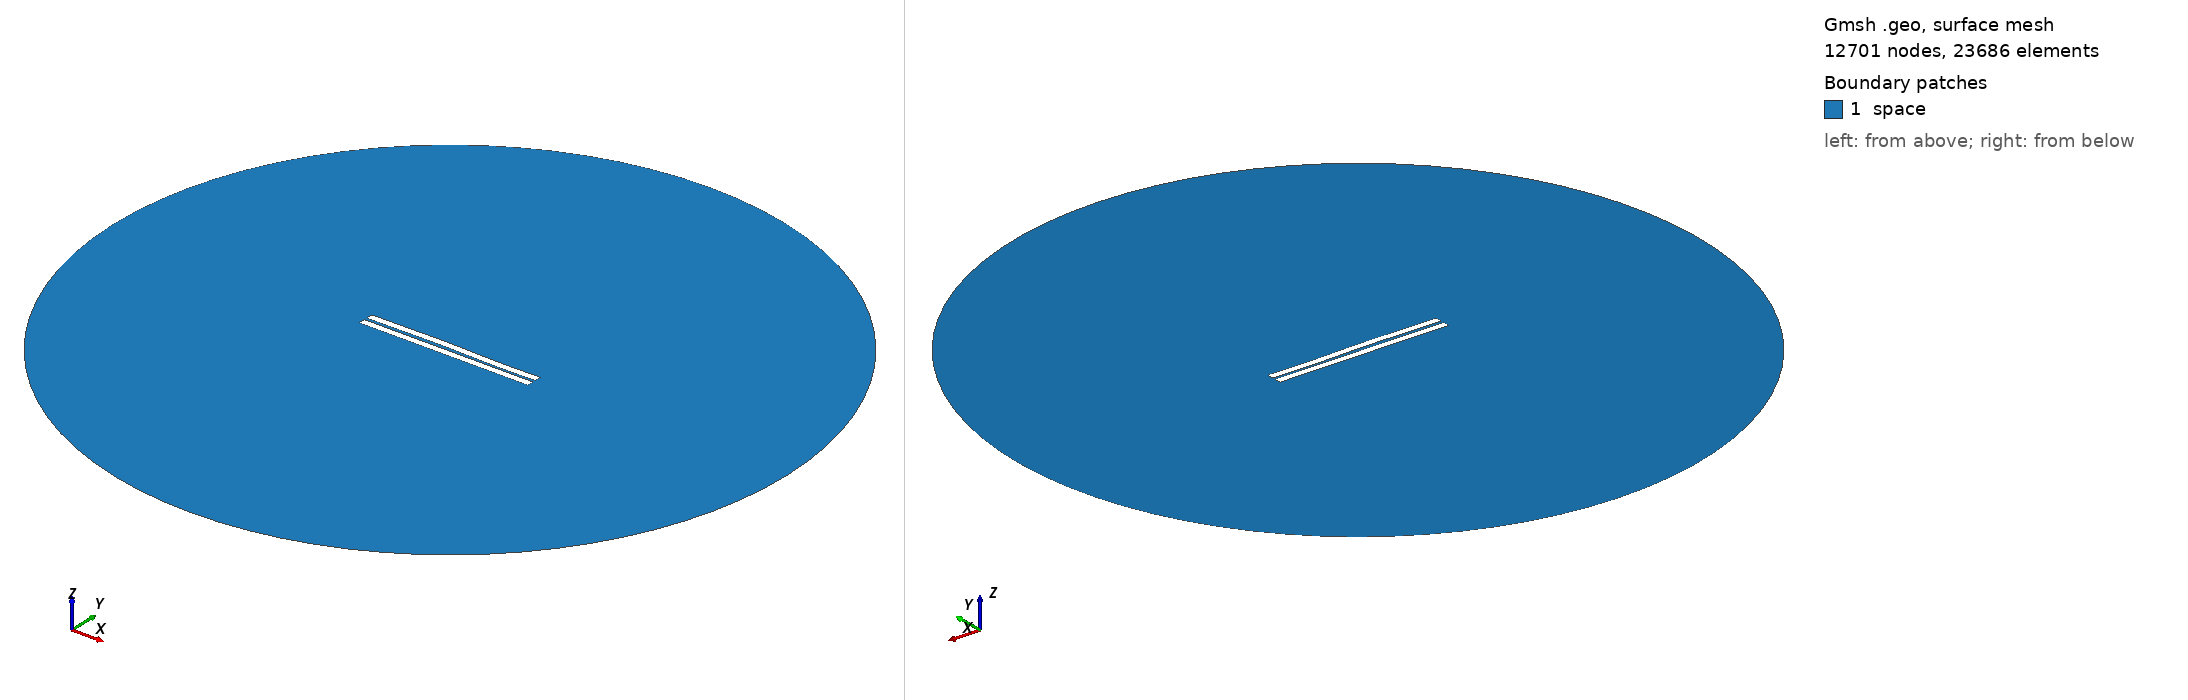

Gmsh geometry script, surface-meshed: 12701 nodes, 23686 surface elements. Boundary patches (legend numbers): 1 space. Left view from above one corner, right view from below the opposite corner. Legend entries are the model's physical surfaces. The drawing asked Gmsh for element sizes between 1% and 20% of the model's largest extent; the script's own settings can give other sizes.

=== 747.geo (drawn) ===
//---------------------------------------
// Geometry kernel
//---------------------------------------

SetFactory("OpenCASCADE");



//---------------------------------------
// Parameters of the geometry
//---------------------------------------

// Overetch of the upper plate
overetch = 0.0;

// Distance between the plates
distance = 1.75;

// Discretization over the x axis (for the deformation)
nx = 50; 

// Length of the plate
L = 100 - overetch; 

// Number of modes
n = 4; 

// 1st mode coefficient
coeff(1) = -0.15;
beta(1) = 0.596864 * 3.1415926535 / L;

// 2nd mode coefficient
coeff(2) = 0.15;
beta(2) = 1.49418 * 3.1415926535 / L;

// 3rd mode coefficient
coeff(3) = 0.15;
beta(3) = 2.50025 * 3.1415926535 / L;

// 4th mode coefficient
coeff(4) = -0.075;
beta(4) = 3.49999 * 3.1415926535 / L;



//---------------------------------------
// Upper plate (deformed rectangle)
//---------------------------------------

// Coordiantes of the upper plate
xmin = -50;
xmax = 50 - overetch;

// Height of the upper plate
yheight = 4 - 2 * overetch;

// Indexes of the points
UpperID[] = {};
LowerID[] = {};
LeftID[] = {};
RightID[] = {};

// Point index
p = 1;

// Horizontal edges
For i In {1:nx}
    x = xmin + (i-1)*(xmax - xmin)/(nx-1);

    y_bottom = distance / 2 + overetch;
    For j In {1:n}
        C = (Cosh(beta(j)*L) + Cos(beta(j)*L)) / (Sinh(beta(j)*L) + Sin(beta(j)*L));
        y_bottom  = y_bottom + coeff(j) * (Cosh(beta(j)*(x+50)) - Cos(beta(j)*(x+50)) - C * (Sinh(beta(j)*(x+50)) - Sin(beta(j)*(x+50))));
    EndFor

    y_top = y_bottom + yheight;

    Point(p) = {x, y_top, 0, 1.0};
    UpperID[i] = p;
    p = p + 1;

    Point(p) = {x, y_bottom, 0, 1.0};
    LowerID[i] = p;
    p = p + 1;
EndFor

// Create point lists
UpperPts[] = {}; LowerPts[] = {};
For i In {1:nx}
  UpperPts[] += {UpperID[i]};
  LowerPts[] += {LowerID[i]};
EndFor

// Build splines
Spline(1) = {UpperPts[]};
Spline(2) = {LowerPts[]};
Line(3) = {LowerPts[nx-1], UpperPts[nx-1]};
Line(4) = {LowerPts[0], UpperPts[0]};

// Build the plane surface
Curve Loop(1) = {2, 3, -1, -4};
Plane Surface(1) = {1};



//---------------------------------------
// Lower plate (rectangle)
//---------------------------------------

// Vertices
Point(1001) = {-50, -1, 0, 1.0};
Point(1002) = { 50, -1, 0, 1.0};
Point(1003) = { 50,  -5, 0, 1.0};
Point(1004) = {-50,  -5, 0, 1.0};

// Edges
Line(5) = {1001, 1002};
Line(6) = {1002, 1003};
Line(7) = {1003, 1004};
Line(8) = {1004, 1001};

// Plane surface
Line Loop(2) = {5, 6, 7, 8};
Plane Surface(2) = {2}; 



//---------------------------------------
// Outer (fictious) boundary
//---------------------------------------

// Points
Point(1005) = {0, 0, 0};       // Center
Point(1006) = {200, 0, 0};     // Start point
Point(1007) = {0, 200, 0};     // 90 degrees
Point(1008) = {-200, 0, 0};    // 180 degrees
Point(1009) = {0, -200, 0};    // 270 degrees

// Circle arcs (each needs start, center, end)
Circle(9) = {1006, 1005, 1007};
Circle(10) = {1007, 1005, 1008};
Circle(11) = {1008, 1005, 1009};
Circle(12) = {1009, 1005, 1006};

// Plane surface for the entire domain
Curve Loop(3) = {9, 10, 11, 12};
Surface(3) = {3};

// Subtract the plates from the whole domain to obtain the actual domain where we want to solve the equations
BooleanDifference{ Surface{3}; Delete; }{ Surface{1}; Surface{2}; Delete; }




//---------------------------------------
// Transfinite Lines/Curves
//---------------------------------------

// Set the number of points on the boundaries
r = 7;

// Plates
Transfinite Curve {1, 2} = 50*r Using Progression 1;
Transfinite Curve {3, 4} = 2*r Using Progression 1;
Transfinite Line {5, 7} = 50*r Using Progression 1;
Transfinite Line {6, 8} = 2*r Using Progression 1;

// Outer boundary
Transfinite Line {9, 10, 11, 12} = 20 Using Progression 1;



//---------------------------------------
// Physical groups
//---------------------------------------                

// Physical curves (boundaries)
Physical Line("force_segment", 10) = {2};
Physical Line("upper_plate", 11) = {1, 3, 4};
Physical Line("lower_plate", 12) = {5, 6, 7, 8};
Physical Line("boundary", 20) = {9, 10, 11, 12};

// Physical Surfaces
Physical Surface("space", 30) = {3};



//---------------------------------------
// 6. Generate the Mesh
//---------------------------------------

// 2D mesh generation
Mesh 2;
